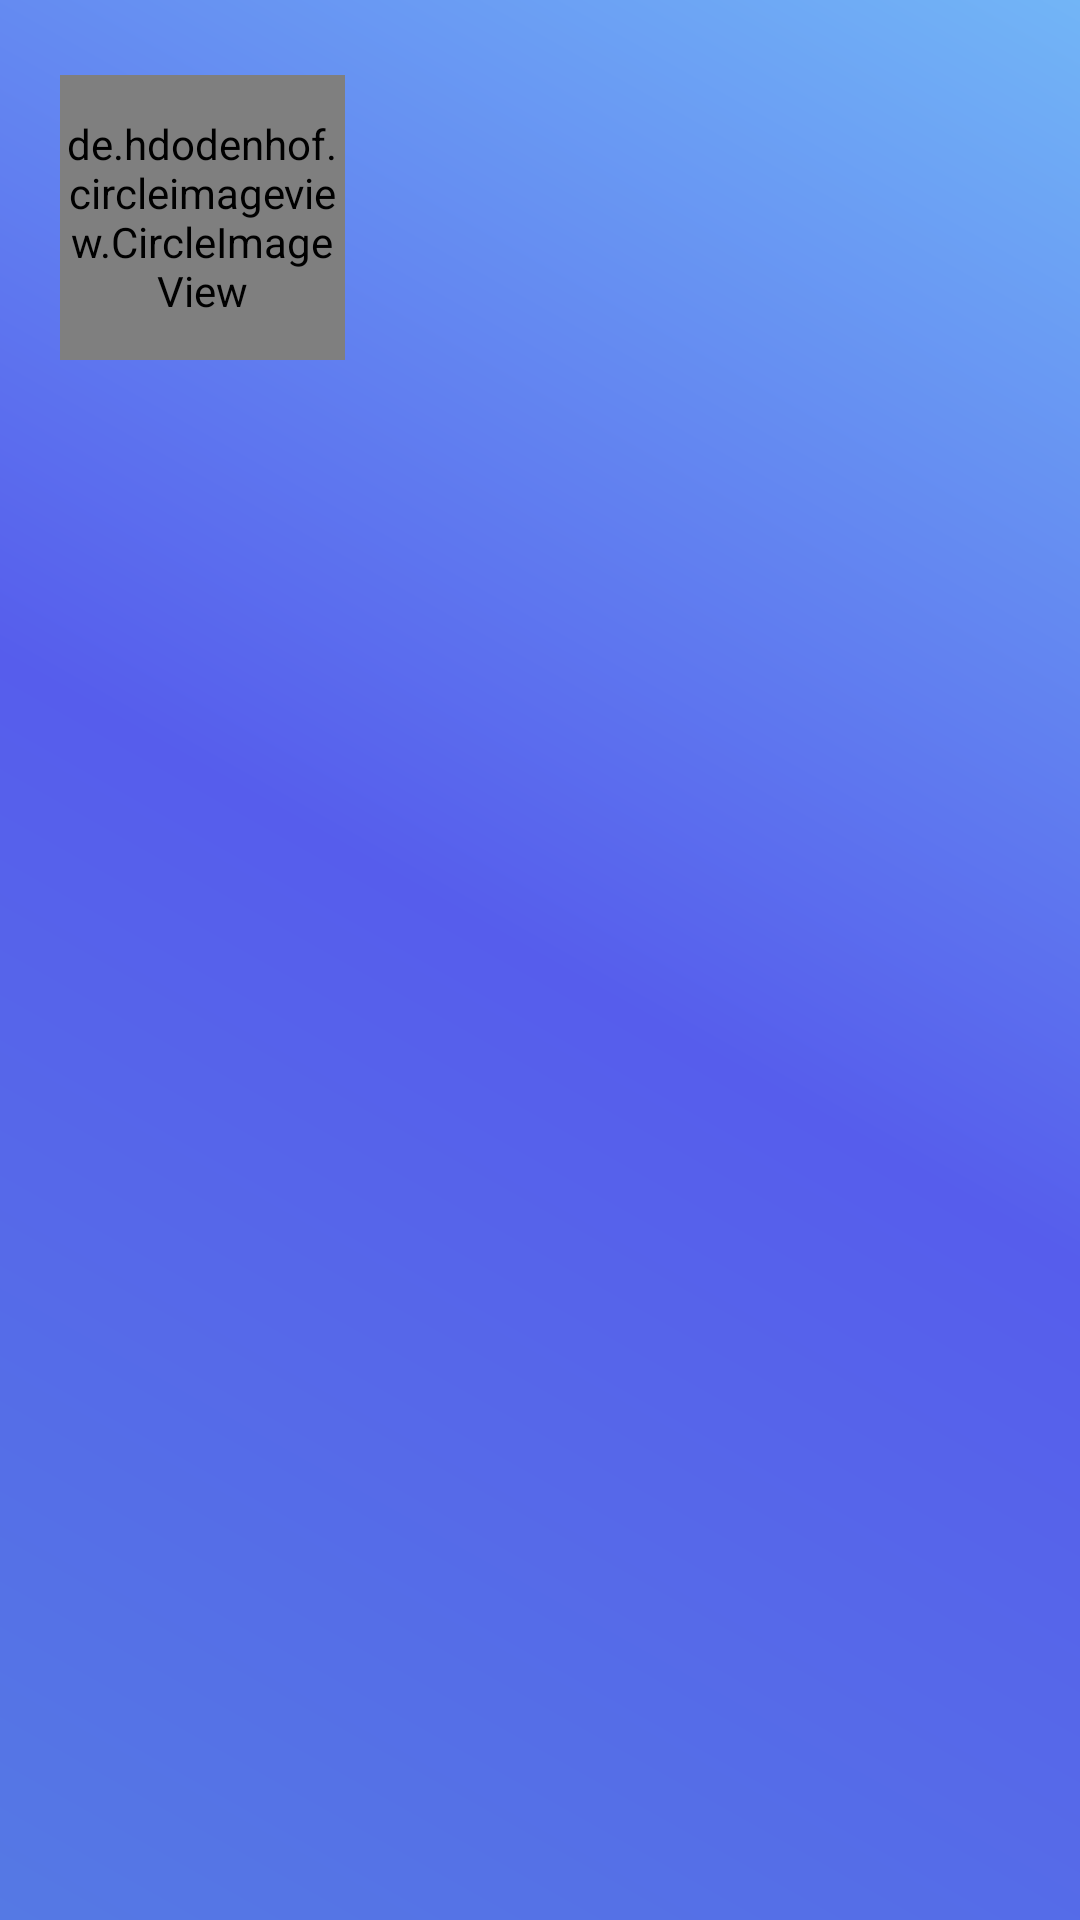

Here is an Android app screen rendered from its layout file. Give the layout XML and the strings, colors and styles it references.
<!-- AndroidManifest.xml: application theme Theme.ECommerceApp -->
<!-- res/layout/header.xml -->
<?xml version="1.0" encoding="utf-8"?>
<LinearLayout
    xmlns:android="http://schemas.android.com/apk/res/android"
    android:layout_width="match_parent"
    android:orientation="vertical"
    android:background="@drawable/background_design1"
    android:paddingRight="20dp"
    android:paddingLeft="20dp"
    android:paddingTop="5dp"
    android:layout_height="210dp">


    <de.hdodenhof.circleimageview.CircleImageView
        android:id="@+id/nav_header_user_image"
        android:layout_width="95dp"
        android:layout_height="95dp"
        android:layout_marginTop="20dp"
        android:src="@drawable/profile_image"/>
    <TextView
        android:id="@+id/nav_header_user_name"
        android:layout_width="wrap_content"
        android:layout_height="wrap_content"
        android:textSize="18sp"
        android:textStyle="bold"
        android:textColor="#fff"/>
    <TextView
        android:id="@+id/nav_header_user_email"
        android:layout_width="wrap_content"
        android:layout_height="wrap_content"
        android:textSize="16sp"
        android:textColor="#fff"/>

    <TextView
        android:id="@+id/nav_header_user_type"
        android:layout_width="wrap_content"
        android:layout_height="wrap_content"
        android:textSize="15sp"
        android:layout_marginBottom="10dp"
        android:textColor="#fff"/>



</LinearLayout>
<!-- resources referenced by this layout -->
<resources>
  <!-- drawable background_design1 (drawable) -->
  <?xml version="1.0" encoding="utf-8"?>
  <shape xmlns:android="http://schemas.android.com/apk/res/android">
  
      <gradient android:angle="45"
          android:startColor="#5579E4"
          android:centerColor="#565DEC"
          android:endColor="#72B5F6"
          ></gradient>
  </shape>
  <style name="Theme.ECommerceApp" parent="Theme.MaterialComponents.Light.NoActionBar">
          
          <item name="colorPrimary">@color/purple_500</item>
          <item name="colorPrimaryVariant">@color/purple_700</item>
          <item name="colorOnPrimary">@color/white</item>
          
          <item name="colorSecondary">@color/teal_200</item>
          <item name="colorSecondaryVariant">@color/teal_700</item>
          <item name="colorOnSecondary">@color/black</item>
          
          <item name="android:statusBarColor" tools:targetApi="l">?attr/colorPrimaryVariant</item>
          
      </style>
  <color name="purple_500">#FF6200EE</color>
  <color name="purple_700">#FF3700B3</color>
  <color name="white">#FFFFFFFF</color>
  <color name="teal_200">#FF03DAC5</color>
  <color name="teal_700">#FF018786</color>
  <color name="black">#FF000000</color>
</resources>
